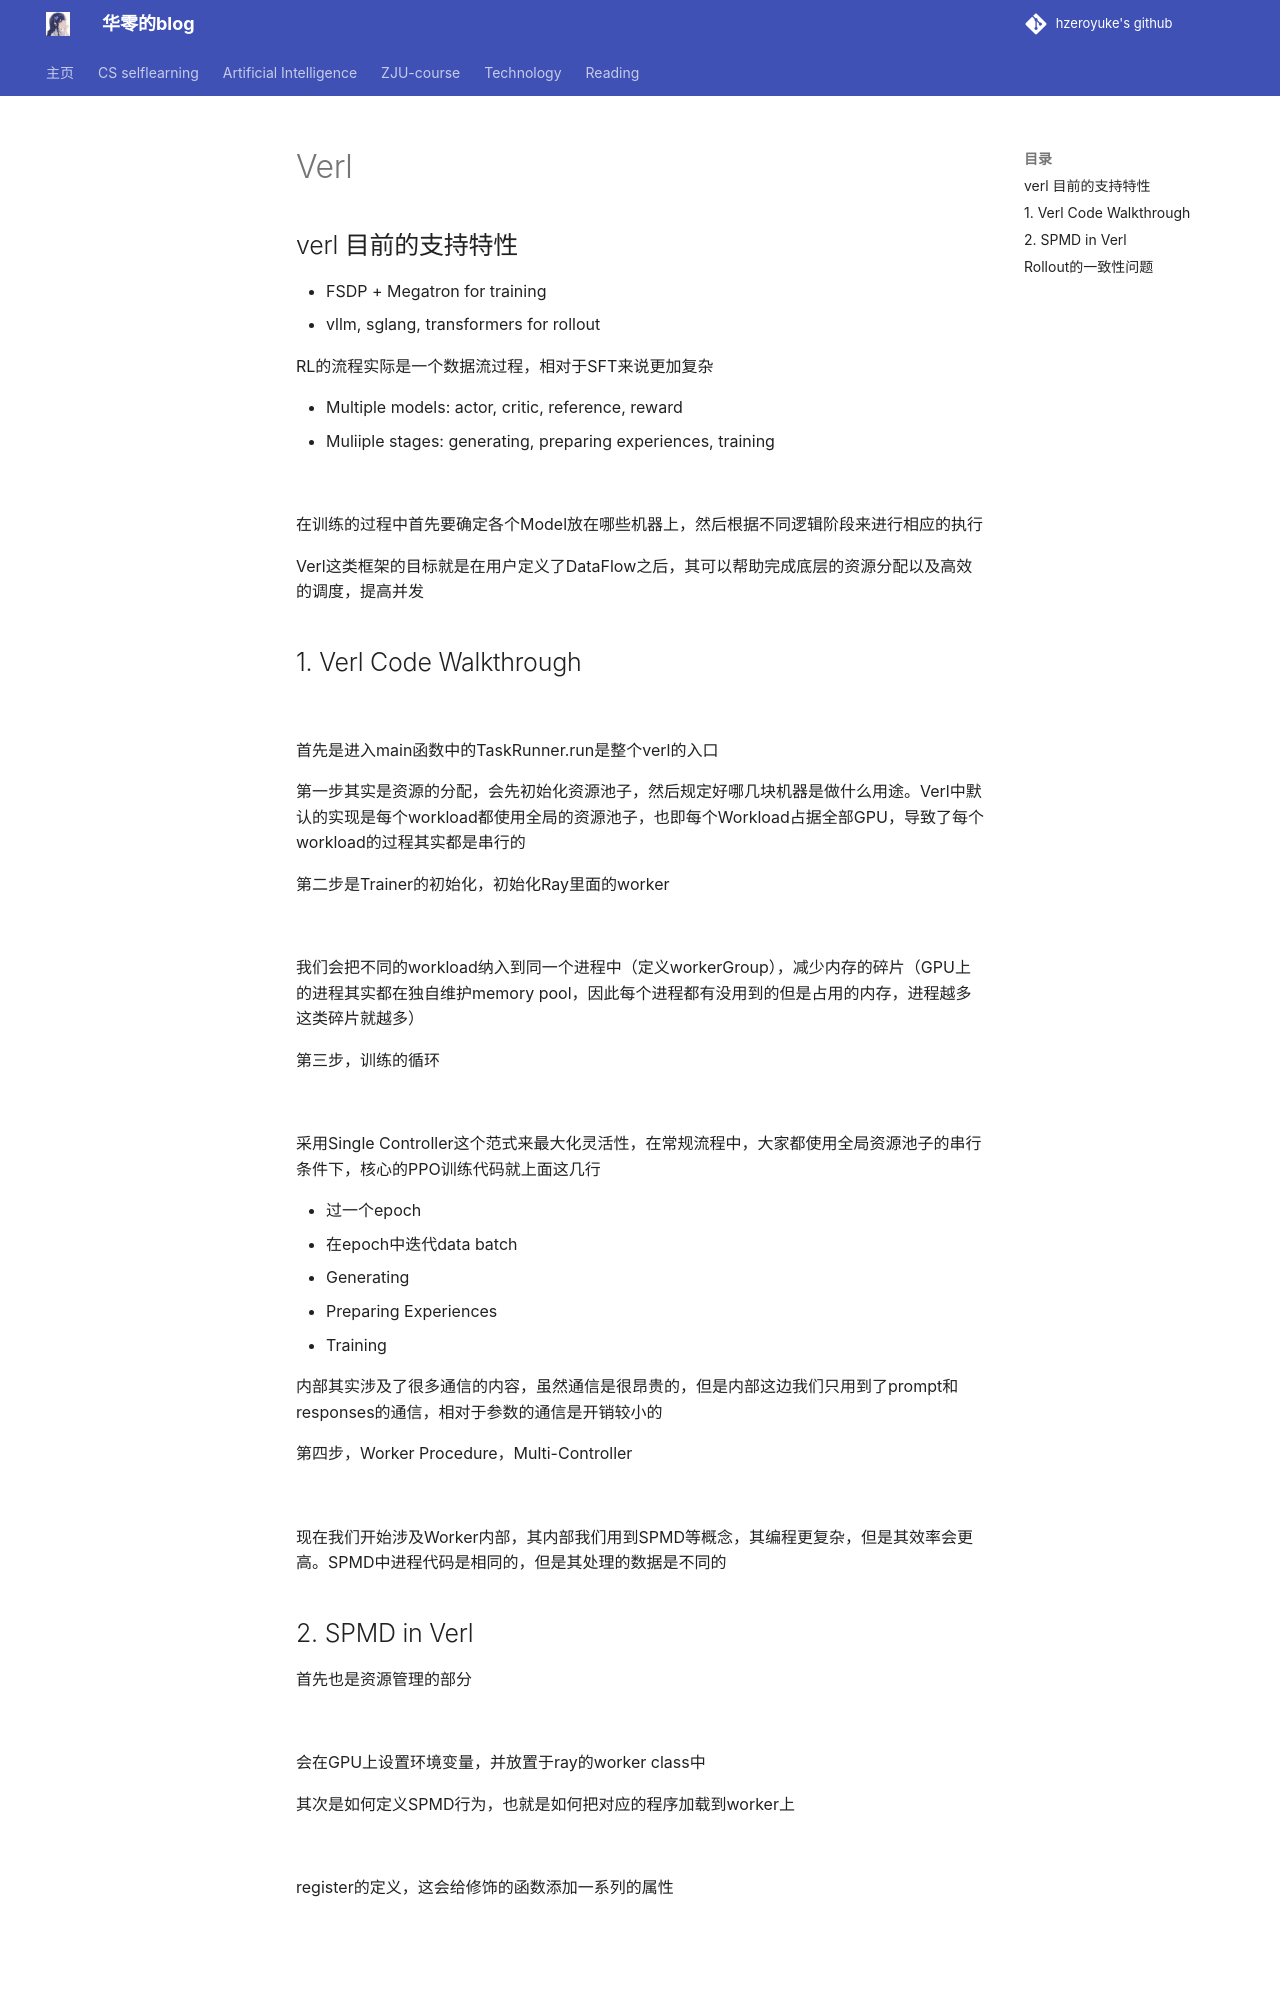

repository: hzeroyuke/my_blog · page: 国内外著名课程/AI/ML_System/Verl/index.html · generator: mkdocs


## verl 目前的支持特性

- FSDP + Megatron for training
- vllm, sglang, transformers for rollout

RL的流程实际是一个数据流过程，相对于SFT来说更加复杂

- Multiple models: actor, critic, reference, reward
- Muliiple stages: generating, preparing experiences, training

![](Pasted%20image%2020251016212208.png)

在训练的过程中首先要确定各个Model放在哪些机器上，然后根据不同逻辑阶段来进行相应的执行

Verl这类框架的目标就是在用户定义了DataFlow之后，其可以帮助完成底层的资源分配以及高效的调度，提高并发

## 1. Verl Code Walkthrough

![](Pasted%20image%2020251016212732.png)

首先是进入main函数中的TaskRunner.run是整个verl的入口

第一步其实是资源的分配，会先初始化资源池子，然后规定好哪几块机器是做什么用途。Verl中默认的实现是每个workload都使用全局的资源池子，也即每个Workload占据全部GPU，导致了每个workload的过程其实都是串行的

第二步是Trainer的初始化，初始化Ray里面的worker

![](Pasted%20image%2020251016213105.png)

我们会把不同的workload纳入到同一个进程中（定义workerGroup），减少内存的碎片（GPU上的进程其实都在独自维护memory pool，因此每个进程都有没用到的但是占用的内存，进程越多这类碎片就越多）

第三步，训练的循环

![](Pasted%20image%2020251016213455.png)

采用Single Controller这个范式来最大化灵活性，在常规流程中，大家都使用全局资源池子的串行条件下，核心的PPO训练代码就上面这几行

- 过一个epoch
- 在epoch中迭代data batch
- Generating
- Preparing Experiences
- Training

内部其实涉及了很多通信的内容，虽然通信是很昂贵的，但是内部这边我们只用到了prompt和responses的通信，相对于参数的通信是开销较小的

第四步，Worker Procedure，Multi-Controller

![](Pasted%20image%2020251017120938.png)

现在我们开始涉及Worker内部，其内部我们用到SPMD等概念，其编程更复杂，但是其效率会更高。SPMD中进程代码是相同的，但是其处理的数据是不同的
